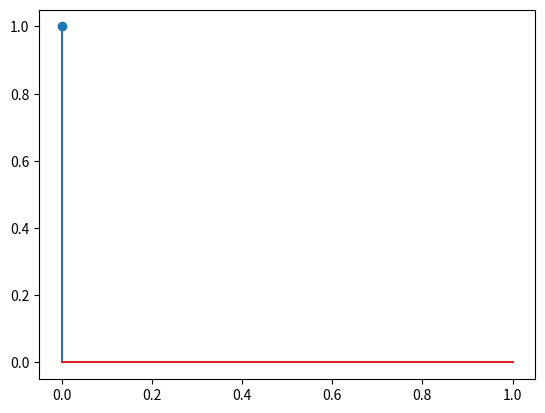

This chart was generated by the following Python code:
import numpy as np
import matplotlib.pyplot as plt

x = np.zeros((2,1))
x[0]=1
print(x)

def stemperso(signal):
    signal[signal==0 ] = np.nan
    plt.stem(signal)
    return

stemperso(x)
print(x)